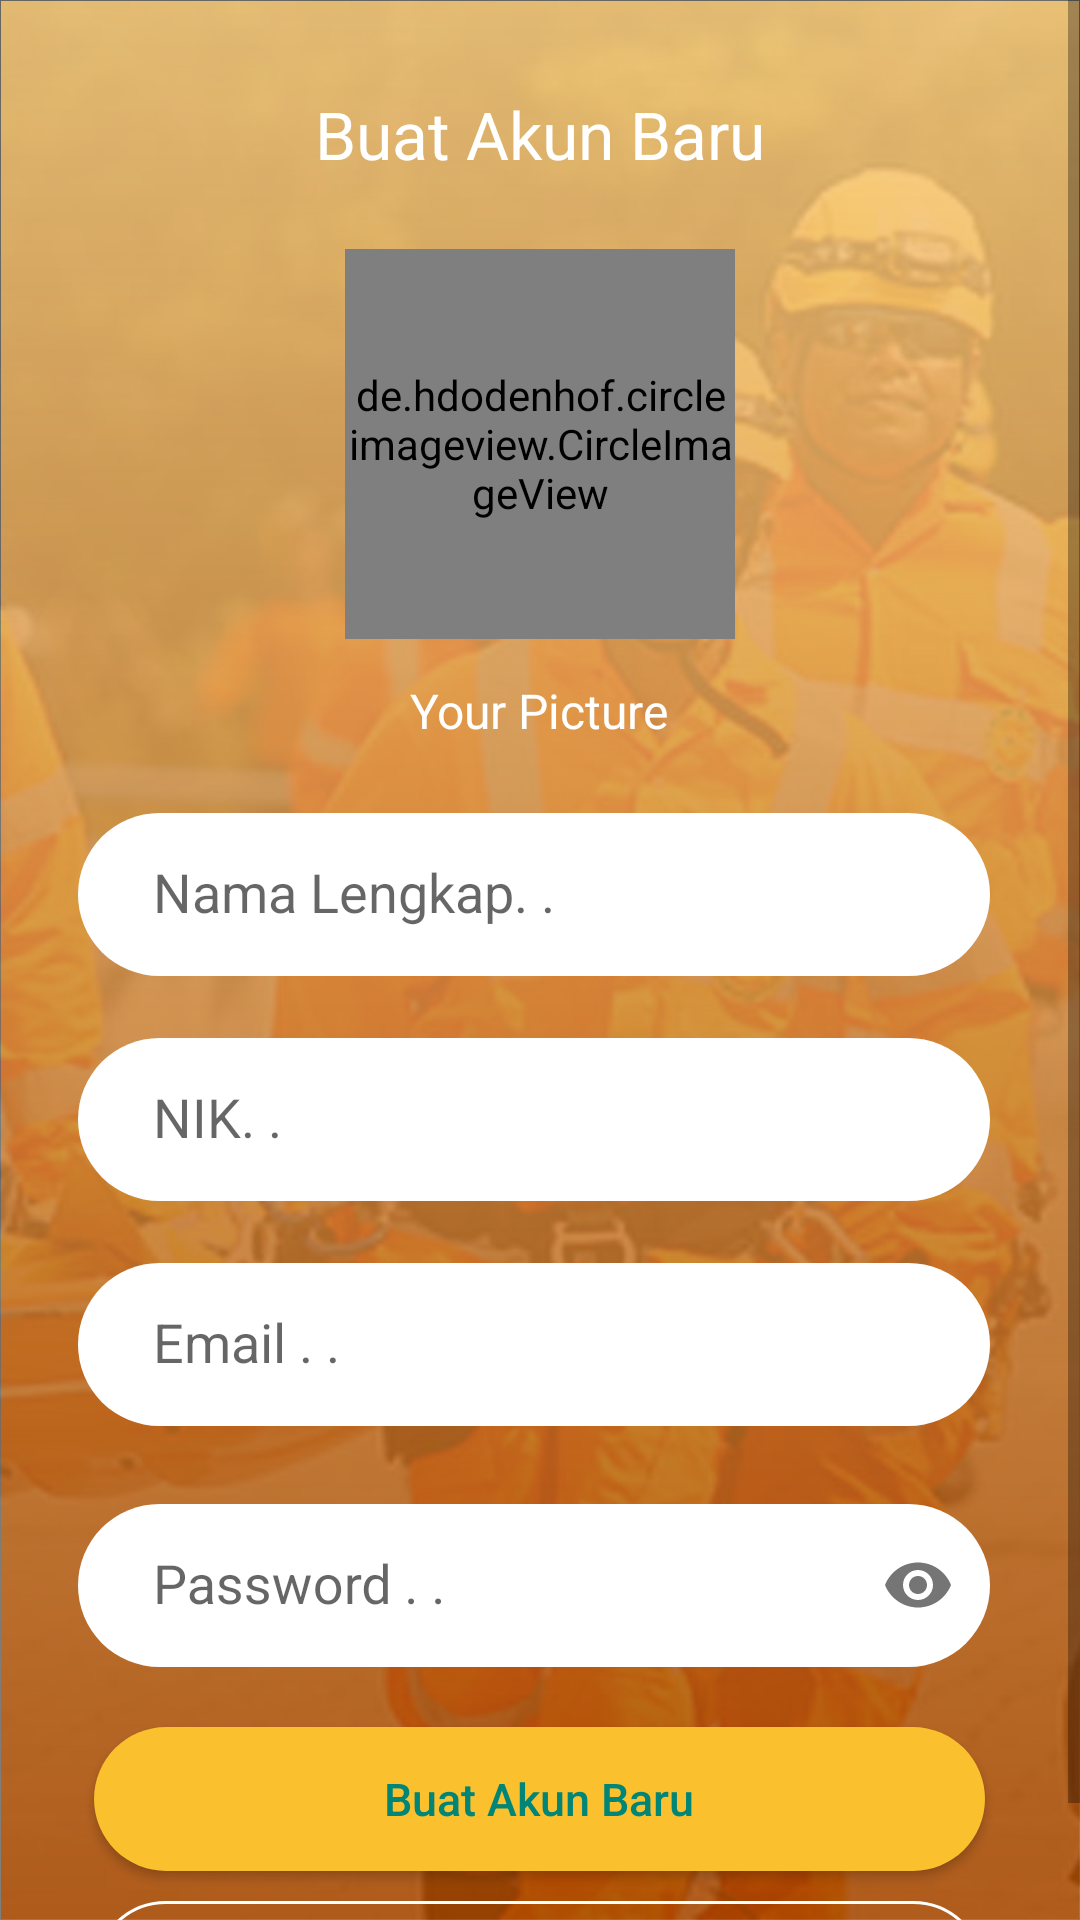

Here is an Android app screen rendered from its layout file. Give the layout XML and the strings, colors and styles it references.
<!-- AndroidManifest.xml: application theme AppTheme -->
<!-- res/layout/register.xml -->
<?xml version="1.0" encoding="utf-8"?>
<ScrollView xmlns:android="http://schemas.android.com/apk/res/android"
    xmlns:app="http://schemas.android.com/apk/res-auto"
    xmlns:tools="http://schemas.android.com/tools"
    android:layout_width="match_parent"
    android:layout_height="match_parent"
    android:background="@drawable/bg"
    tools:context=".Login.Register">

<RelativeLayout
    android:layout_width="match_parent"
    android:layout_height="match_parent">

    <TextView
        android:id="@+id/header"
        android:layout_width="wrap_content"
        android:layout_height="wrap_content"
        android:layout_centerHorizontal="true"
        android:layout_marginTop="30dp"
        android:text="Buat Akun Baru"
        android:textColor="#fff"
        android:textSize="22sp" />

    <TextView
        android:id="@+id/header2"
        android:layout_centerHorizontal="true"
        android:layout_width="wrap_content"
        android:layout_height="wrap_content"
        android:layout_marginTop="226dp"
        android:text="Your Picture"
        android:textColor="#fff"
        android:textSize="16sp" />

    <de.hdodenhof.circleimageview.CircleImageView
        xmlns:app="http://schemas.android.com/apk/res-auto"
        android:id="@+id/profile_image"
        android:layout_width="130dp"
        android:layout_height="130dp"
        android:layout_centerHorizontal="true"
        android:layout_marginTop="83dp"
        android:src="@drawable/man"
        app:civ_border_color="#FF000000"
        app:civ_border_width="0dp" />

    <android.support.design.widget.TextInputLayout
        android:layout_marginTop="260dp"
        android:id="@+id/inputLayout1"
        android:layout_width="match_parent"
        android:layout_height="wrap_content"
        >

    <EditText
        android:id="@+id/eName"
        android:layout_width="match_parent"
        android:layout_height="wrap_content"
        android:layout_centerHorizontal="true"
        android:layout_marginStart="26dp"
        android:layout_marginEnd="30dp"
        android:background="@drawable/button_bg"
        android:ems="10"
        android:hint="Nama Lengkap. ."
        android:inputType="textPersonName"
        android:paddingStart="25dp"
        android:paddingTop="15dp"
        android:paddingEnd="25dp"
        android:paddingBottom="15dp" />

    </android.support.design.widget.TextInputLayout>

    <android.support.design.widget.TextInputLayout
        android:layout_marginTop="335dp"
        android:id="@+id/inputLayout4"
        android:layout_width="match_parent"
        android:layout_height="wrap_content"
        >

        <EditText
            android:id="@+id/eNik"
            android:layout_width="match_parent"
            android:layout_height="wrap_content"
            android:layout_centerHorizontal="true"
            android:layout_marginStart="26dp"
            android:layout_marginEnd="30dp"
            android:background="@drawable/button_bg"
            android:ems="10"
            android:hint="NIK. ."
            android:inputType="phone"
            android:paddingStart="25dp"
            android:paddingTop="15dp"
            android:paddingEnd="25dp"
            android:paddingBottom="15dp" />

    </android.support.design.widget.TextInputLayout>


    <android.support.design.widget.TextInputLayout
        android:layout_marginTop="410dp"
        android:id="@+id/inputLayout3"
        android:layout_width="match_parent"
        android:layout_height="wrap_content"
        >

    <EditText
        android:id="@+id/eEmailRegister"
        android:layout_width="match_parent"
        android:layout_height="wrap_content"
        android:layout_centerHorizontal="true"
        android:layout_marginStart="26dp"
        android:layout_marginEnd="30dp"
        android:background="@drawable/button_bg"
        android:ems="10"
        android:hint="Email . ."
        android:inputType="textEmailAddress"
        android:paddingStart="25dp"
        android:paddingTop="15dp"
        android:paddingEnd="25dp"
        android:paddingBottom="15dp" />

    </android.support.design.widget.TextInputLayout>

    <android.support.design.widget.TextInputLayout
        android:id="@+id/inputLayout2"
        android:layout_marginTop="15dp"
        android:layout_below="@id/inputLayout3"
        android:layout_width="match_parent"
        android:layout_height="wrap_content"
        app:passwordToggleEnabled="true">


    <EditText
        android:id="@+id/ePwdRegister"
        android:layout_width="match_parent"
        android:layout_height="wrap_content"
        android:layout_centerHorizontal="true"

        android:layout_marginStart="26dp"

        android:layout_marginEnd="30dp"
        android:background="@drawable/button_bg"
        android:ems="10"
        android:hint="Password . ."
        android:inputType="textPassword"
        android:paddingStart="25dp"
        android:paddingTop="15dp"
        android:paddingEnd="25dp"
        android:paddingBottom="15dp" />
    </android.support.design.widget.TextInputLayout>


    <Button
        android:id="@+id/btnRegRegister"
        android:layout_width="match_parent"
        android:layout_height="wrap_content"
        android:layout_below="@id/inputLayout2"
        android:layout_centerHorizontal="true"
        android:layout_marginStart="33dp"
        android:layout_marginTop="20dp"
        android:layout_marginEnd="30dp"
        android:background="@drawable/input_background"
        android:text="Buat Akun Baru"
        android:textAllCaps="false"
        android:textColor="@color/colorPrimary"
        android:textSize="15dp" />

    <Button

        android:id="@+id/btnBackLogin"
        android:layout_width="match_parent"
        android:layout_height="wrap_content"
        android:layout_below="@id/btnRegRegister"
        android:layout_centerHorizontal="true"
        android:layout_marginStart="33dp"
        android:layout_marginTop="10dp"
        android:layout_marginEnd="30dp"

        android:background="@drawable/border_button"
        android:text="Kembali ke Login"
        android:textAllCaps="false"
        android:textColor="#fff"
        android:textSize="15dp" />

    <ProgressBar
        android:id="@+id/progressBarRegister"
        style="?android:attr/progressBarStyleHorizontal"
        android:layout_width="match_parent"
        android:layout_height="wrap_content"
        android:layout_above="@+id/header"
        android:indeterminate="true"
        android:visibility="invisible"
        android:layout_centerHorizontal="true"
        android:layout_marginBottom="-10dp" />

</RelativeLayout>
</ScrollView>
<!-- resources referenced by this layout -->
<resources>
  <color name="colorPrimary">#008577</color>
  <!-- drawable bg: png bitmap (drawable, 936122 bytes) -->
  <!-- drawable border_button (drawable) -->
  <?xml version="1.0" encoding="utf-8"?>
  <selector xmlns:android="http://schemas.android.com/apk/res/android">
  
  
      <item>
      <shape>
          <corners android:radius="30dp"></corners>
          <stroke
              android:color="#fff"
              android:width="1dp"/>
      </shape>
      </item>
  
      <item android:state_pressed="true">
          <shape>
              <solid android:color="@color/colorPrimaryDark"/>
          </shape>
  
      </item>
  
  
  
  
  </selector>
  <!-- drawable button_bg (drawable) -->
  <?xml version="1.0" encoding="utf-8"?>
  <shape xmlns:android="http://schemas.android.com/apk/res/android">
  
  
      <solid android:color="@android:color/white"/>
      <corners android:radius="30dp"/>
  
  </shape>
  <!-- drawable input_background (drawable) -->
  <?xml version="1.0" encoding="utf-8"?>
  <shape xmlns:android="http://schemas.android.com/apk/res/android">
  
  
  <solid android:color="@color/orange"/>
  <corners android:radius="30dp"/>
  
  </shape>
  <!-- drawable man: png bitmap (drawable, 17425 bytes) -->
  <style name="AppTheme" parent="Theme.AppCompat.Light.NoActionBar">
          
          <item name="colorPrimary">@color/colorPrimary</item>
          <item name="colorPrimaryDark">@color/colorPrimaryDark</item>
          <item name="colorAccent">@color/colorAccent</item>
      </style>
  <color name="colorPrimaryDark">#00574B</color>
  <color name="orange">#fbc02d </color>
  <color name="colorAccent">#D81B60</color>
</resources>
